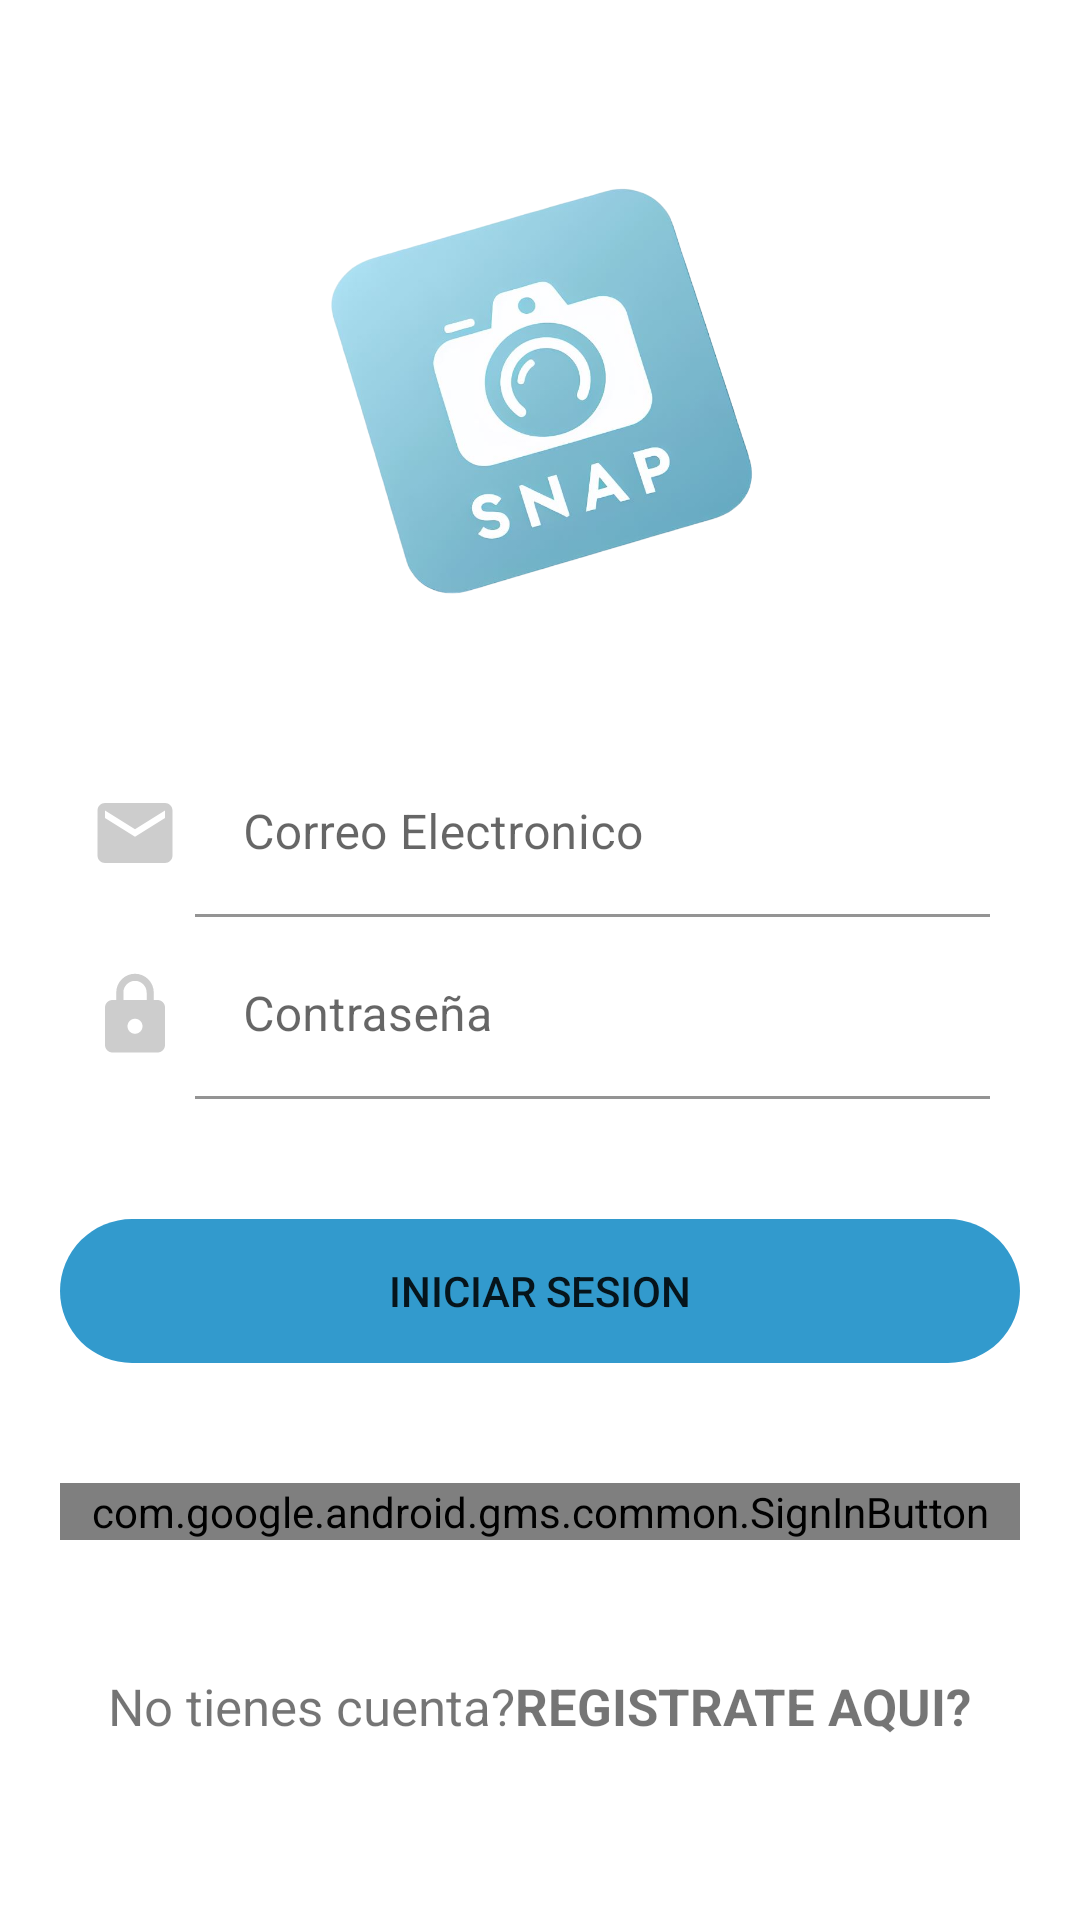

Produce the Android XML layout that renders to this screen, including the resource entries it uses.
<!-- AndroidManifest.xml: application theme Theme.ChatGram -->
<!-- res/layout/activity_main.xml -->
<?xml version="1.0" encoding="utf-8"?>
<androidx.coordinatorlayout.widget.CoordinatorLayout
    xmlns:android="http://schemas.android.com/apk/res/android"
    xmlns:tools="http://schemas.android.com/tools"
    android:layout_width="match_parent"
    android:layout_height="match_parent"
    tools:context=".activities.MainActivity">

    <LinearLayout
        android:layout_width="match_parent"
        android:layout_height="match_parent"
        android:orientation="vertical">

        <ImageView
            android:layout_width="230dp"
            android:layout_height="200dp"
            android:layout_gravity="center"
            android:layout_marginTop="30dp"
            android:src="@drawable/snaptransparente"
            android:contentDescription="logotipo"
            />

        <LinearLayout
            android:layout_width="match_parent"
            android:layout_height="wrap_content"
            android:layout_marginLeft="30dp"
            android:layout_marginTop="20dp"
            android:layout_marginRight="30dp"
            android:gravity="center"
            android:orientation="horizontal">

            <ImageView
                android:layout_width="30dp"
                android:layout_height="30dp"
                android:layout_marginRight="5dp"
                android:src="@drawable/ic_mail"
                android:contentDescription="iconoCorreo"
                />

            <com.google.android.material.textfield.TextInputLayout
                android:layout_width="match_parent"
                android:layout_height="wrap_content">

                <com.google.android.material.textfield.TextInputEditText
                    android:id="@+id/textInputEmail"
                    android:layout_width="488dp"
                    android:layout_height="wrap_content"
                    android:hint="Correo Electronico"
                    android:inputType="textEmailAddress"
                    android:background="@color/white"
                    android:autofillHints="false"
                    />
            </com.google.android.material.textfield.TextInputLayout>

        </LinearLayout>

        <LinearLayout
            android:layout_width="match_parent"
            android:layout_height="wrap_content"
            android:layout_marginLeft="30dp"
            android:layout_marginTop="5dp"
            android:layout_marginRight="30dp"
            android:gravity="center"
            android:orientation="horizontal">

            <ImageView
                android:layout_width="30dp"
                android:layout_height="30dp"
                android:layout_marginRight="5dp"
                android:src="@drawable/ic_password"
                android:contentDescription="iconoPassword"
                />

            <com.google.android.material.textfield.TextInputLayout
                android:layout_width="match_parent"
                android:layout_height="wrap_content">

                <com.google.android.material.textfield.TextInputEditText
                    android:id="@+id/textInputPassword"
                    android:layout_width="488dp"
                    android:layout_height="wrap_content"
                    android:hint="Contraseña"
                    android:inputType="textPassword"
                    android:background="@color/white"
                    android:autofillHints="false"
                    />
            </com.google.android.material.textfield.TextInputLayout>

        </LinearLayout>

        <Button
            android:id="@+id/btnLogin"
            android:layout_width="match_parent"
            android:layout_height="wrap_content"
            android:layout_marginLeft="20dp"
            android:layout_marginTop="40dp"
            android:layout_marginRight="20dp"
            android:background="@drawable/rounded_button"
            android:backgroundTint="@color/skyblue"
            android:text="INICIAR SESION" />

        <com.google.android.gms.common.SignInButton
            android:id="@+id/btnLoginGoogle"
            android:layout_width="match_parent"
            android:layout_height="wrap_content"
            android:layout_marginLeft="20dp"
            android:layout_marginTop="40dp"
            android:layout_marginRight="20dp"/>


    </LinearLayout>

    <LinearLayout
        android:layout_width="match_parent"
        android:layout_height="wrap_content"
        android:orientation="horizontal"
        android:gravity="center"
        android:layout_gravity="bottom"
        android:layout_marginBottom="20dp"
        >

        <TextView
            android:layout_width="wrap_content"
            android:layout_height="wrap_content"
            android:text="No tienes cuenta?"
            android:textSize="17sp"
            />
        <TextView
            android:id="@+id/textViewRegister"
            android:layout_width="wrap_content"
            android:layout_height="wrap_content"
            android:text="REGISTRATE AQUI?"
            android:textSize="17sp"
            android:textStyle="bold"
            android:layout_marginVertical="40dp"
            />
    </LinearLayout>

</androidx.coordinatorlayout.widget.CoordinatorLayout>
<!-- resources referenced by this layout -->
<resources>
  <color name="skyblue">#329ACD</color>
  <color name="white">#FFFFFFFF</color>
  <!-- drawable ic_mail (drawable) -->
  <vector android:height="100dp" android:tint="#CDCDCD"
      android:viewportHeight="24" android:viewportWidth="24"
      android:width="100dp" xmlns:android="http://schemas.android.com/apk/res/android">
      <path android:fillColor="@android:color/white" android:pathData="M20,4L4,4c-1.1,0 -1.99,0.9 -1.99,2L2,18c0,1.1 0.9,2 2,2h16c1.1,0 2,-0.9 2,-2L22,6c0,-1.1 -0.9,-2 -2,-2zM20,8l-8,5 -8,-5L4,6l8,5 8,-5v2z"/>
  </vector>
  <!-- drawable ic_password (drawable) -->
  <vector android:height="100dp" android:tint="#CDCDCD"
      android:viewportHeight="24" android:viewportWidth="24"
      android:width="100dp" xmlns:android="http://schemas.android.com/apk/res/android">
      <path android:fillColor="@android:color/white" android:pathData="M18,8h-1L17,6c0,-2.76 -2.24,-5 -5,-5S7,3.24 7,6v2L6,8c-1.1,0 -2,0.9 -2,2v10c0,1.1 0.9,2 2,2h12c1.1,0 2,-0.9 2,-2L20,10c0,-1.1 -0.9,-2 -2,-2zM12,17c-1.1,0 -2,-0.9 -2,-2s0.9,-2 2,-2 2,0.9 2,2 -0.9,2 -2,2zM15.1,8L8.9,8L8.9,6c0,-1.71 1.39,-3.1 3.1,-3.1 1.71,0 3.1,1.39 3.1,3.1v2z"/>
  </vector>
  <!-- drawable rounded_button (drawable) -->
  <?xml version="1.0" encoding="utf-8"?>
  <shape
      xmlns:android="http://schemas.android.com/apk/res/android"
      android:shape="rectangle"
      android:padding="10dp"
      >
  
      <corners android:radius="30dp"/>
  
  
  </shape>
  <!-- drawable snaptransparente: png bitmap (drawable, 263601 bytes) -->
  <style name="Theme.ChatGram" parent="Theme.MaterialComponents.DayNight.NoActionBar">
          
          <item name="colorPrimary">@color/skyblue</item>
          <item name="colorPrimaryVariant">@color/skyblue_700</item>
          <item name="colorOnPrimary">@color/white</item>
          
          <item name="colorSecondary">@color/teal_200</item>
          <item name="colorSecondaryVariant">@color/teal_700</item>
          <item name="colorOnSecondary">@color/black</item>
          
          <item name="android:statusBarColor">?attr/colorPrimaryVariant</item>
          
      </style>
  <color name="skyblue_700">#0D82BB</color>
  <color name="teal_200">#FF03DAC5</color>
  <color name="teal_700">#FF018786</color>
  <color name="black">#FF000000</color>
</resources>
